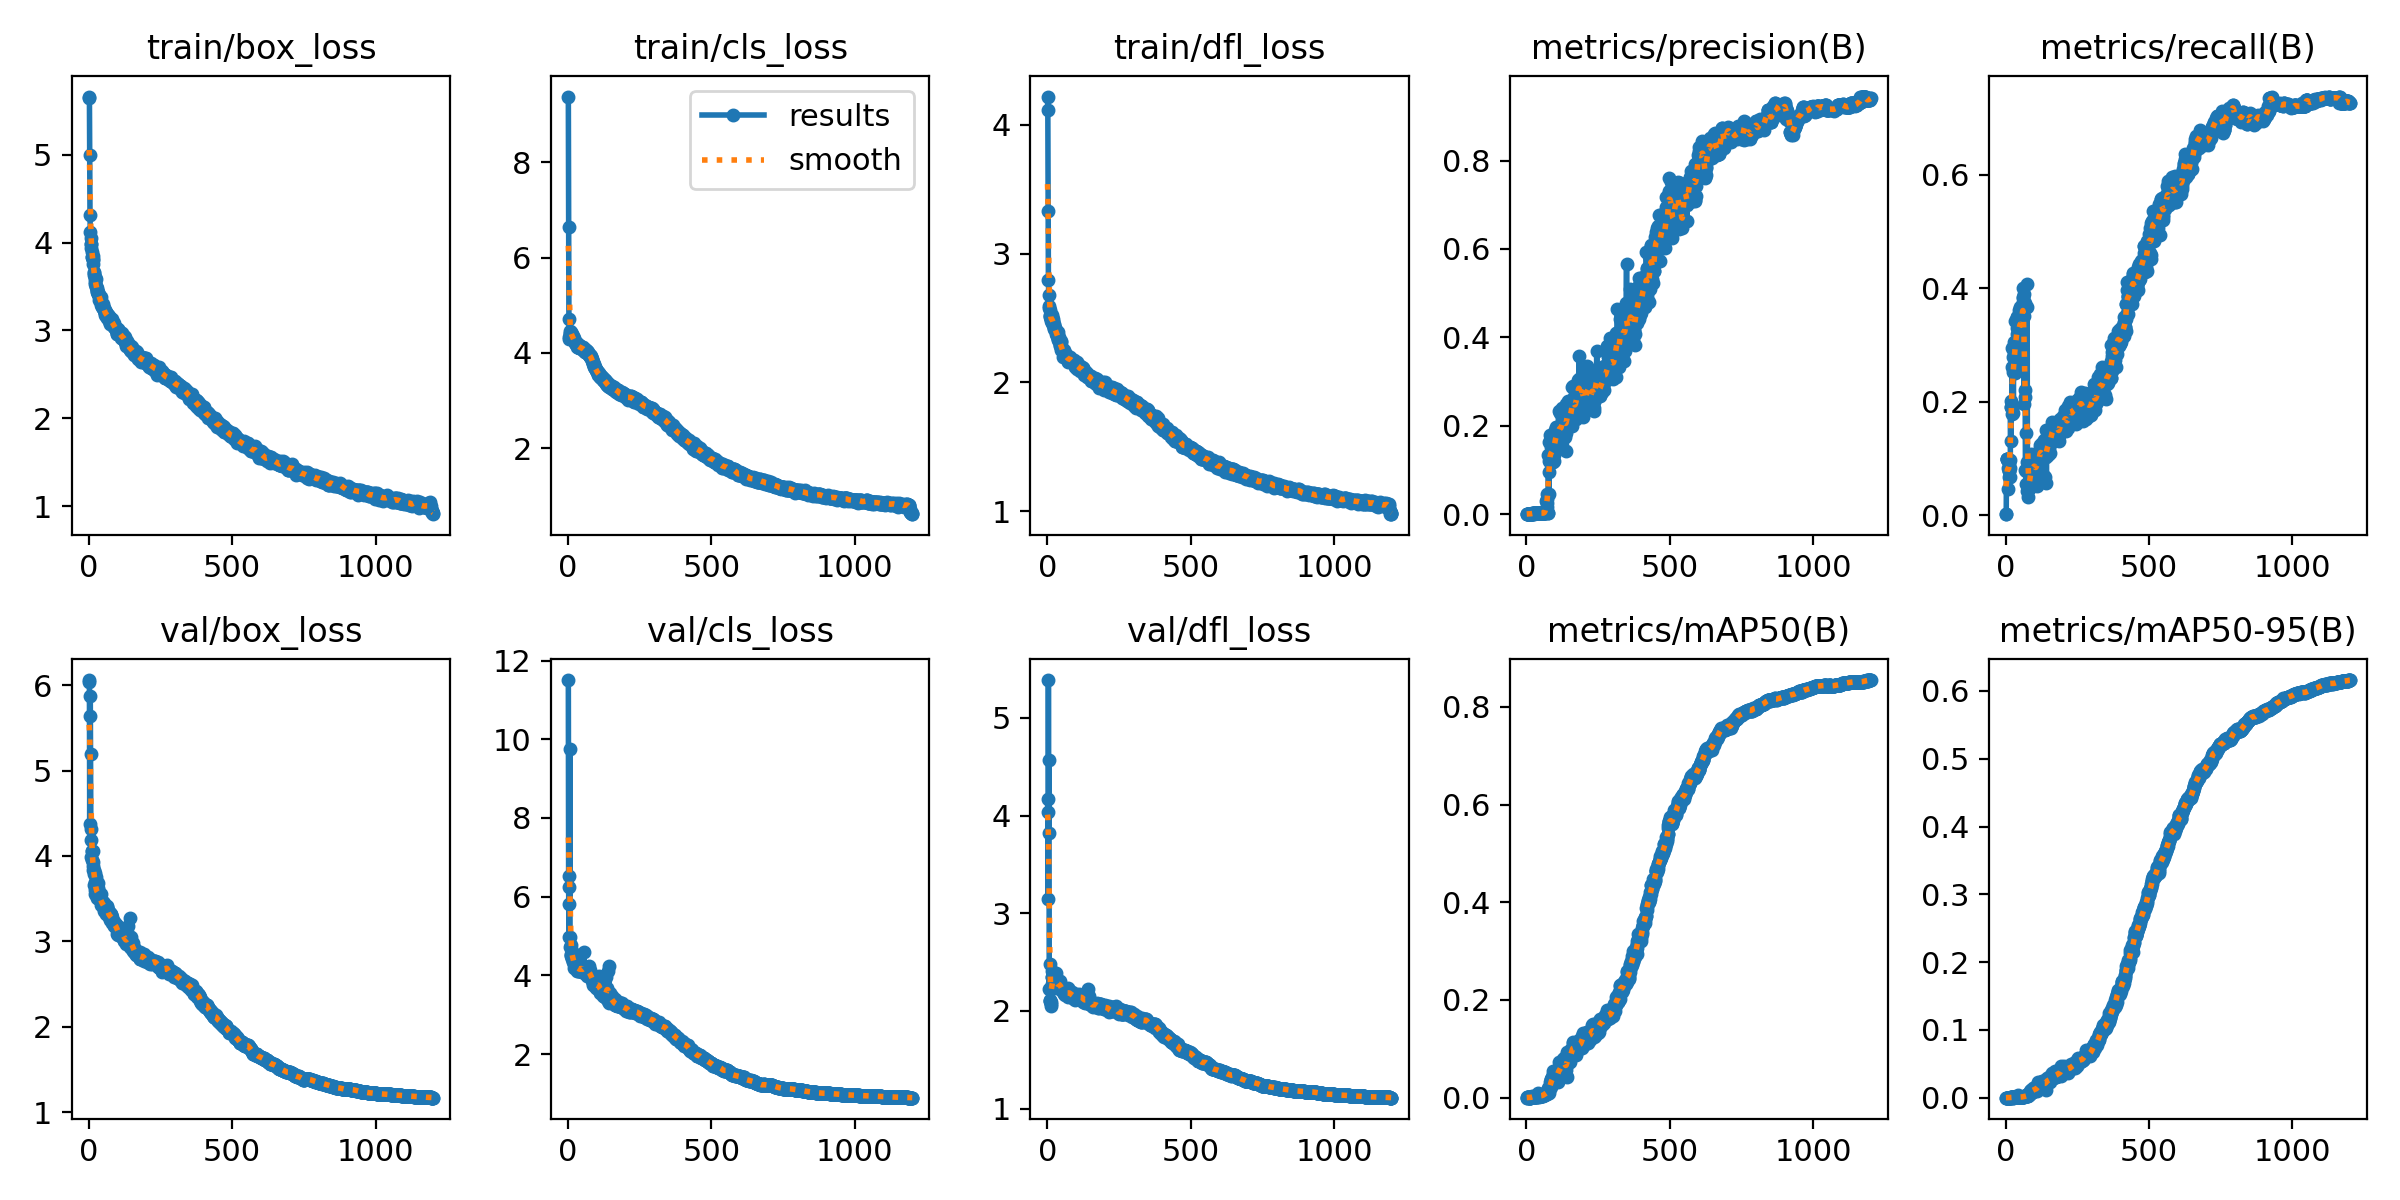

Source data for this figure (header and first rows):
epoch, time, train/box_loss, train/cls_loss, train/dfl_loss, metrics/precision(B), metrics/recall(B), metrics/mAP50(B), metrics/mAP50-95(B), val/box_loss, val/cls_loss, val/dfl_loss, lr/pg0, lr/pg1, lr/pg2
1, 12.34, 5.664, 9.379, 4.219, 1e-05, 0.00213, 1e-05, 0, 6.06, 11.5, 4.167, 0.003278, 0.003278, 0.003278
2, 22.86, 5.649, 6.633, 4.114, 1e-05, 0.00213, 1e-05, 0, 6.038, 6.533, 4.032, 0.006606, 0.006606, 0.006606
3, 37.68, 4.996, 4.705, 3.333, 0.00081, 0.1, 0.00049, 0.00011, 4.372, 4.969, 3.141, 0.009928, 0.009928, 0.009928
4, 52.36, 4.318, 4.331, 2.795, 0.00081, 0.1, 0.00049, 0.00011, 5.644, 6.241, 5.387, 0.009975, 0.009975, 0.009975
5, 62.52, 4.124, 4.297, 2.674, 0.00081, 0.1, 0.00049, 0.00011, 5.876, 5.818, 3.816, 0.009967, 0.009967, 0.009967
6, 72.61, 4.057, 4.399, 2.594, 0.00081, 0.1, 0.00049, 0.00011, 5.197, 9.747, 4.572, 0.009959, 0.009959, 0.009959
7, 82.58, 3.982, 4.407, 2.579, 0.00081, 0.1, 0.00049, 0.00011, 4.311, 4.729, 2.229, 0.00995, 0.00995, 0.00995
8, 97.15, 3.983, 4.463, 2.564, 0.00065, 0.04681, 0.00035, 5e-05, 4.191, 4.979, 2.477, 0.009942, 0.009942, 0.009942
9, 111.1, 3.934, 4.413, 2.526, 0.00057, 0.08298, 0.00033, 8e-05, 3.984, 4.539, 2.113, 0.009934, 0.009934, 0.009934
10, 121.5, 3.889, 4.429, 2.515, 0.00059, 0.07872, 0.00041, 0.0001, 4.054, 4.481, 2.099, 0.009926, 0.009926, 0.009926
11, 131.6, 3.839, 4.396, 2.51, 0.0006, 0.09149, 0.00035, 8e-05, 4.064, 4.784, 2.104, 0.009917, 0.009917, 0.009917
12, 142, 3.836, 4.4, 2.494, 0.00053, 0.07872, 0.00029, 8e-05, 3.955, 4.528, 2.046, 0.009909, 0.009909, 0.009909
13, 158.1, 3.843, 4.404, 2.49, 0.00048, 0.06809, 0.00027, 7e-05, 4.058, 4.416, 2.073, 0.009901, 0.009901, 0.009901
14, 173.2, 3.81, 4.348, 2.473, 0.00056, 0.08298, 0.00036, 9e-05, 3.886, 4.623, 2.093, 0.009893, 0.009893, 0.009893
15, 183.3, 3.799, 4.333, 2.461, 0.00066, 0.09787, 0.00039, 7e-05, 3.834, 4.461, 2.346, 0.009884, 0.009884, 0.009884
16, 193.3, 3.761, 4.361, 2.491, 0.00112, 0.06809, 0.00065, 0.00015, 3.934, 4.531, 2.404, 0.009876, 0.009876, 0.009876
17, 203.9, 3.654, 4.302, 2.526, 0.0013, 0.1915, 0.00112, 0.00024, 3.658, 4.335, 2.275, 0.009868, 0.009868, 0.009868
18, 219.2, 3.669, 4.295, 2.504, 0.00151, 0.1319, 0.00148, 0.00035, 3.786, 4.522, 2.346, 0.00986, 0.00986, 0.00986
19, 235.6, 3.634, 4.309, 2.491, 0.00148, 0.2021, 0.00136, 0.00027, 3.831, 4.362, 2.29, 0.009851, 0.009851, 0.009851
20, 245.7, 3.604, 4.278, 2.478, 0.00132, 0.1915, 0.0022, 0.00059, 3.797, 4.356, 2.35, 0.009843, 0.009843, 0.009843
21, 256.1, 3.552, 4.261, 2.446, 0.0027, 0.1787, 0.0026, 0.00065, 3.7, 4.277, 2.319, 0.009835, 0.009835, 0.009835
22, 266.4, 3.59, 4.265, 2.442, 0.00196, 0.2957, 0.00209, 0.00044, 3.599, 4.198, 2.299, 0.009827, 0.009827, 0.009827
23, 281, 3.534, 4.209, 2.413, 0.00176, 0.2617, 0.00155, 0.00036, 3.56, 4.315, 2.29, 0.009819, 0.009819, 0.009819
24, 297.1, 3.582, 4.238, 2.452, 0.00129, 0.1936, 0.00096, 0.0002, 3.752, 4.273, 2.273, 0.00981, 0.00981, 0.00981
25, 307.9, 3.497, 4.199, 2.422, 0.00192, 0.2787, 0.00259, 0.0006, 3.626, 4.24, 2.311, 0.009802, 0.009802, 0.009802
26, 317.9, 3.507, 4.178, 2.416, 0.00168, 0.2532, 0.00187, 0.00047, 3.57, 4.287, 2.303, 0.009794, 0.009794, 0.009794
27, 328.1, 3.487, 4.204, 2.411, 0.00119, 0.1809, 0.00078, 0.00017, 3.606, 4.345, 2.234, 0.009786, 0.009786, 0.009786
28, 341.5, 3.445, 4.221, 2.419, 0.00201, 0.3064, 0.00202, 0.00047, 3.544, 4.202, 2.254, 0.009777, 0.009777, 0.009777
29, 357.7, 3.459, 4.192, 2.403, 0.0019, 0.2872, 0.00184, 0.00042, 3.503, 4.197, 2.255, 0.009769, 0.009769, 0.009769
30, 369.3, 3.436, 4.165, 2.393, 0.00188, 0.2808, 0.0017, 0.00044, 3.557, 4.249, 2.296, 0.009761, 0.009761, 0.009761
31, 379.3, 3.437, 4.197, 2.373, 0.00213, 0.2511, 0.00232, 0.00055, 3.684, 4.209, 2.386, 0.009753, 0.009753, 0.009753
32, 389.4, 3.418, 4.133, 2.395, 0.0019, 0.283, 0.00244, 0.00056, 3.622, 4.122, 2.278, 0.009744, 0.009744, 0.009744
33, 403, 3.415, 4.151, 2.358, 0.00226, 0.3426, 0.00226, 0.00053, 3.504, 4.183, 2.276, 0.009736, 0.009736, 0.009736
34, 419.5, 3.402, 4.176, 2.386, 0.00217, 0.3043, 0.00281, 0.00058, 3.573, 4.199, 2.296, 0.009728, 0.009728, 0.009728
35, 431, 3.348, 4.123, 2.367, 0.00202, 0.3021, 0.00261, 0.00052, 3.527, 4.108, 2.283, 0.00972, 0.00972, 0.00972
36, 441, 3.4, 4.134, 2.387, 0.00192, 0.2936, 0.00176, 0.00038, 3.524, 4.291, 2.243, 0.009711, 0.009711, 0.009711
37, 451.1, 3.394, 4.158, 2.343, 0.00187, 0.2851, 0.00193, 0.00042, 3.537, 4.205, 2.273, 0.009703, 0.009703, 0.009703
38, 463.1, 3.358, 4.117, 2.332, 0.00229, 0.3489, 0.00306, 0.00068, 3.485, 4.125, 2.24, 0.009695, 0.009695, 0.009695
39, 480.4, 3.362, 4.108, 2.335, 0.00214, 0.3191, 0.00362, 0.00081, 3.497, 4.104, 2.276, 0.009687, 0.009687, 0.009687
40, 493.3, 3.352, 4.108, 2.338, 0.00232, 0.3489, 0.00379, 0.00087, 3.498, 4.146, 2.286, 0.009678, 0.009678, 0.009678
41, 503.7, 3.335, 4.134, 2.329, 0.0022, 0.3298, 0.00373, 0.00077, 3.551, 4.102, 2.309, 0.00967, 0.00967, 0.00967
42, 513.7, 3.383, 4.14, 2.35, 0.00213, 0.3255, 0.00872, 0.00381, 3.467, 4.188, 2.274, 0.009662, 0.009662, 0.009662
43, 527.5, 3.286, 4.101, 2.294, 0.0023, 0.334, 0.00364, 0.00082, 3.427, 4.168, 2.253, 0.009654, 0.009654, 0.009654
44, 544.1, 3.317, 4.112, 2.32, 0.00222, 0.3383, 0.00454, 0.00088, 3.472, 4.145, 2.255, 0.009645, 0.009645, 0.009645
45, 555.6, 3.267, 4.116, 2.285, 0.00238, 0.3617, 0.00232, 0.00055, 3.435, 4.239, 2.237, 0.009637, 0.009637, 0.009637
46, 565.7, 3.287, 4.103, 2.286, 0.00188, 0.266, 0.00358, 0.00082, 3.472, 4.227, 2.302, 0.009629, 0.009629, 0.009629
47, 575.8, 3.291, 4.097, 2.312, 0.00203, 0.3085, 0.00343, 0.00088, 3.442, 4.214, 2.243, 0.009621, 0.009621, 0.009621
48, 588, 3.281, 4.122, 2.252, 0.00234, 0.3553, 0.00436, 0.00094, 3.429, 4.124, 2.245, 0.009612, 0.009612, 0.009612
49, 604.6, 3.306, 4.096, 2.318, 0.00223, 0.3383, 0.00356, 0.00074, 3.456, 4.178, 2.241, 0.009604, 0.009604, 0.009604
50, 617.4, 3.256, 4.089, 2.267, 0.00226, 0.3362, 0.00429, 0.00103, 3.44, 4.08, 2.249, 0.009596, 0.009596, 0.009596
51, 627.5, 3.261, 4.063, 2.262, 0.00242, 0.3681, 0.00402, 0.001, 3.409, 4.095, 2.21, 0.009588, 0.009588, 0.009588
52, 637.7, 3.26, 4.117, 2.259, 0.00212, 0.3234, 0.00365, 0.00086, 3.447, 4.132, 2.212, 0.009579, 0.009579, 0.009579
53, 649.4, 3.23, 4.09, 2.25, 0.0025, 0.3638, 0.0048, 0.0011, 3.383, 4.09, 2.206, 0.009571, 0.009571, 0.009571
54, 665.9, 3.23, 4.087, 2.25, 0.00222, 0.3362, 0.00396, 0.00093, 3.361, 4.167, 2.213, 0.009563, 0.009563, 0.009563
55, 679.3, 3.238, 4.075, 2.242, 0.00176, 0.2681, 0.00277, 0.00068, 3.406, 4.584, 2.212, 0.009555, 0.009555, 0.009555
56, 689.4, 3.2, 4.043, 2.195, 0.00214, 0.3234, 0.00536, 0.00108, 3.376, 4.091, 2.199, 0.009546, 0.009546, 0.009546
57, 699.6, 3.181, 4.055, 2.221, 0.00253, 0.3532, 0.00604, 0.00116, 3.401, 4.069, 2.22, 0.009538, 0.009538, 0.009538
58, 711.5, 3.195, 4.082, 2.247, 0.00237, 0.3596, 0.00372, 0.00083, 3.37, 4.12, 2.186, 0.00953, 0.00953, 0.00953
59, 728.1, 3.168, 4.026, 2.207, 0.00248, 0.3766, 0.00486, 0.00102, 3.379, 4.105, 2.196, 0.009522, 0.009522, 0.009522
60, 741.4, 3.21, 4.024, 2.225, 0.00266, 0.4, 0.00758, 0.00168, 3.365, 4.073, 2.176, 0.009513, 0.009513, 0.009513
... 1,140 more rows
